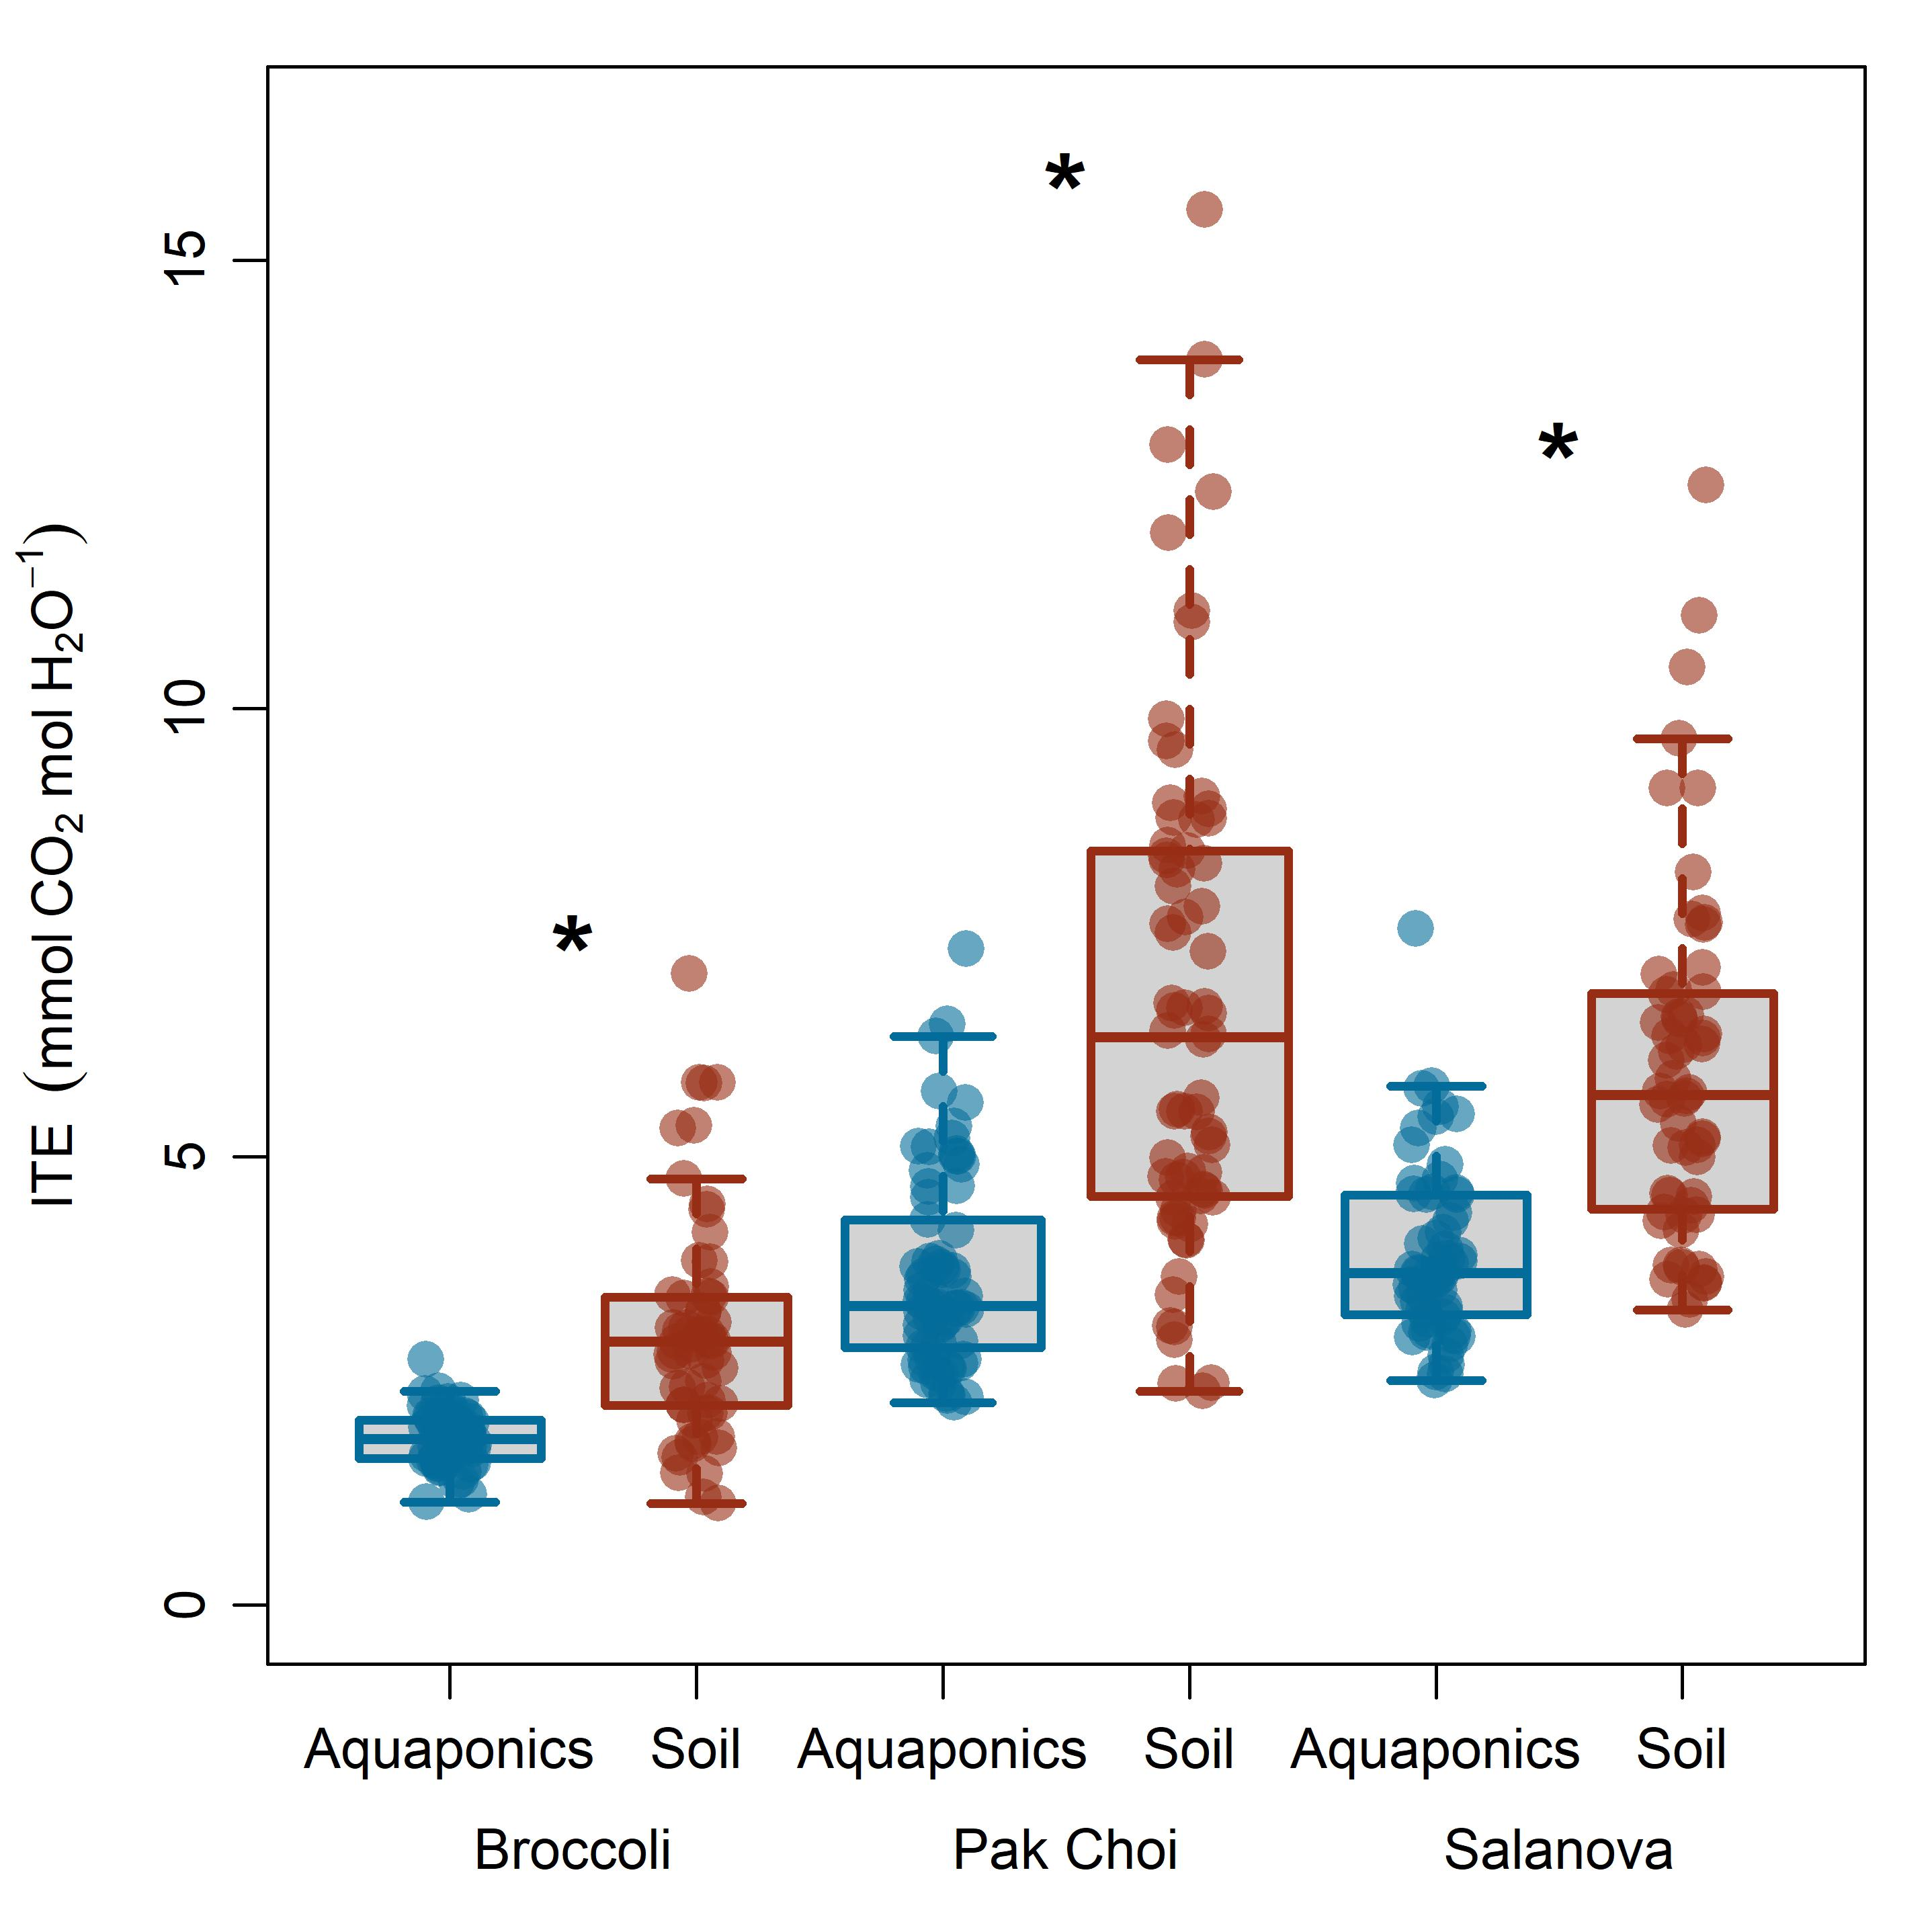

Here is the R script that generated this plot:
source("scripts/functions.R")
source("scripts/plot_objects.R")

gasex <- read.csv("raw_data/gasexchange_master.csv")
  gasex$species <- as.factor(gasex$species)
  gasex$trial <- as.factor(gasex$trial)
  gasex$treatment <- as.factor(gasex$treatment)
  gasex$ITE <- with(gasex, A/(E*1000))
  gasex$uniqueid <- paste(gasex$species, gasex$treatment, sep="-")

element <- read.csv("raw_data/elemental_leaves.csv")
  element$species <- as.factor(element$species)
  element$trial <- as.factor(element$trial)
  element$treatment <- as.factor(element$treatment)
  element$uniqueid <- paste(element$species, element$treatment, sep="-")


#stomatal density data
sd <- read.csv("raw_data/stomatadensity.csv")
  sd$date <- as.Date(sd$date, format = "%m/%d/%Y")
  #calculate density from FOV diameter
  sd$sd_mm2 <- with(sd, (stomata_count/(3.14 * (fov_mm/2)^2)))

sd_plant <- doBy::summaryBy(sd_mm2 ~ treatment + species + plant + week, 
                            data =sd, FUN=mean, keep.names=TRUE)
sd_plant$uniqueid <- paste(sd_plant$species, sd_plant$treatment, sep="-")


#ITE
jpeg(filename = "botany2023/ITE.jpeg",
     width = 5.75, height = 5.75, units = "in", res= 500)
par(mgp=c(2.5,.75,0), cex.lab=1,cex.axis=1)

par(mar=c(4,4,1,1))
boxplot(gasex$ITE ~ uniqueid, data=gasex, xaxt='n',varwidth=TRUE,
        ylab=itelab,border=trtcols,ylim=c(0,16.5),xlab="",outline=FALSE,
        boxlwd=2.5, whisklwd=2.5,staplelwd=2.5)
stripchart(gasex$ITE ~ uniqueid, data = gasex,
           vertical = TRUE, method = "jitter",cex=1.5,
           pch = 16,  col= trtcols2, xaxt='n', add=TRUE)
axis(1, boxlabs2, at=1:6)
mtext(specieslabs, 1, line=2.25, at=c(1.5, 3.5, 5.5), cex=1)

text(1.5, 7.5, "*",cex=2, font=2)
text(3.5, 16, "*",cex=2, font=2)
text(5.5, 13, "*",cex=2, font=2)

dev.off() 

###13C
par(mar=c(0,5,0,1))

boxplot(c13 ~ uniqueid, data=element, xaxt='n',varwidth=TRUE,
        ylab=c13lab,border=trtcols,ylim=c(-40,-28),xlab="",outline=FALSE,
        boxlwd=2.5, whisklwd=2.5,staplelwd=2.5)

# stripchart(c13 ~ uniqueid, data = element,
#            vertical = TRUE, method = "jitter",cex=1.5,
#            pch = 16,  col= trtcols2, xaxt='n', add=TRUE) 
text(1.5, -36, "*",cex=2.5, font=2)
text(3.5, -31, "*",cex=2.5, font=2)
text(.5, -28, "B",cex=1.5, font=2)
axis(1, labels=FALSE)

##SD
jpeg(filename = "botany2023/stomata.jpeg",
     width = 5.75, height = 5.75, units = "in", res= 500)
par(mgp=c(2.5,.75,0), cex.lab=1,cex.axis=1)

par(mar=c(4,4,1,1))
boxplot(sd_plant$sd_mm2 ~ uniqueid, data=sd_plant, xaxt='n',varwidth=TRUE,
        ylab=denslab,border=trtcols,ylim=c(0,800),xlab="",outline=FALSE,
        boxlwd=2.5, whisklwd=2.5,staplelwd=2.5)
axis(1, boxlabs2, at=1:6)
mtext(specieslabs, 1, line=2.25, at=c(1.5, 3.5, 5.5), cex=1)
stripchart(sd_plant$sd_mm2 ~ uniqueid, data = sd_plant,
           vertical = TRUE, method = "jitter",cex=1.5,
           pch = 16,  col= trtcols2, xaxt='n', add=TRUE)
text(1.5, 525, "*",cex=2.5, font=2)
text(5.5, 175, "*",cex=2.5, font=2)

dev.off()
